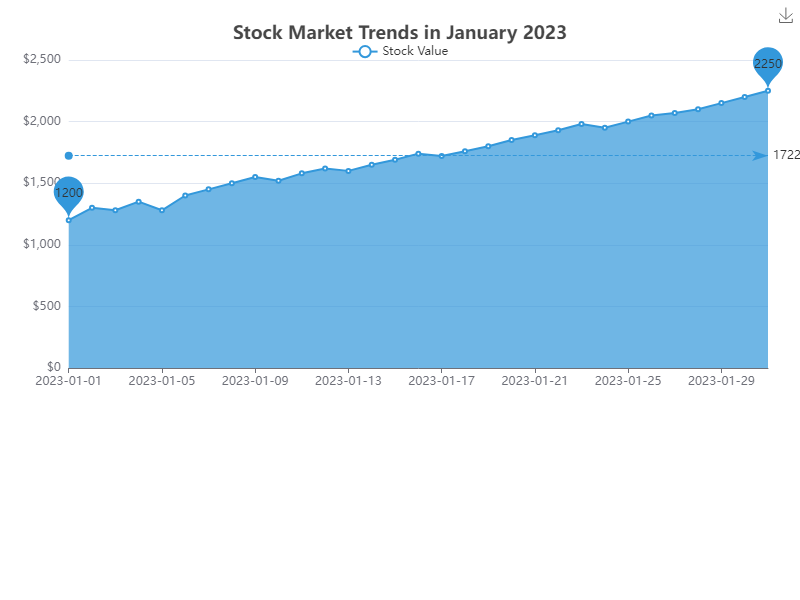

The table this chart was drawn from, first rows:
date, value
2023-01-01, 1200
2023-01-02, 1300
2023-01-03, 1280
2023-01-04, 1350
2023-01-05, 1280
2023-01-06, 1400
2023-01-07, 1450
2023-01-08, 1500
2023-01-09, 1550
2023-01-10, 1520
2023-01-11, 1580
2023-01-12, 1620
2023-01-13, 1600
2023-01-14, 1650
2023-01-15, 1690
2023-01-16, 1740
2023-01-17, 1720
2023-01-18, 1760
2023-01-19, 1800
2023-01-20, 1850
2023-01-21, 1890
2023-01-22, 1930
2023-01-23, 1980
2023-01-24, 1950
2023-01-25, 2000
2023-01-26, 2050
2023-01-27, 2070
2023-01-28, 2100
2023-01-29, 2150
2023-01-30, 2200
2023-01-31, 2250
